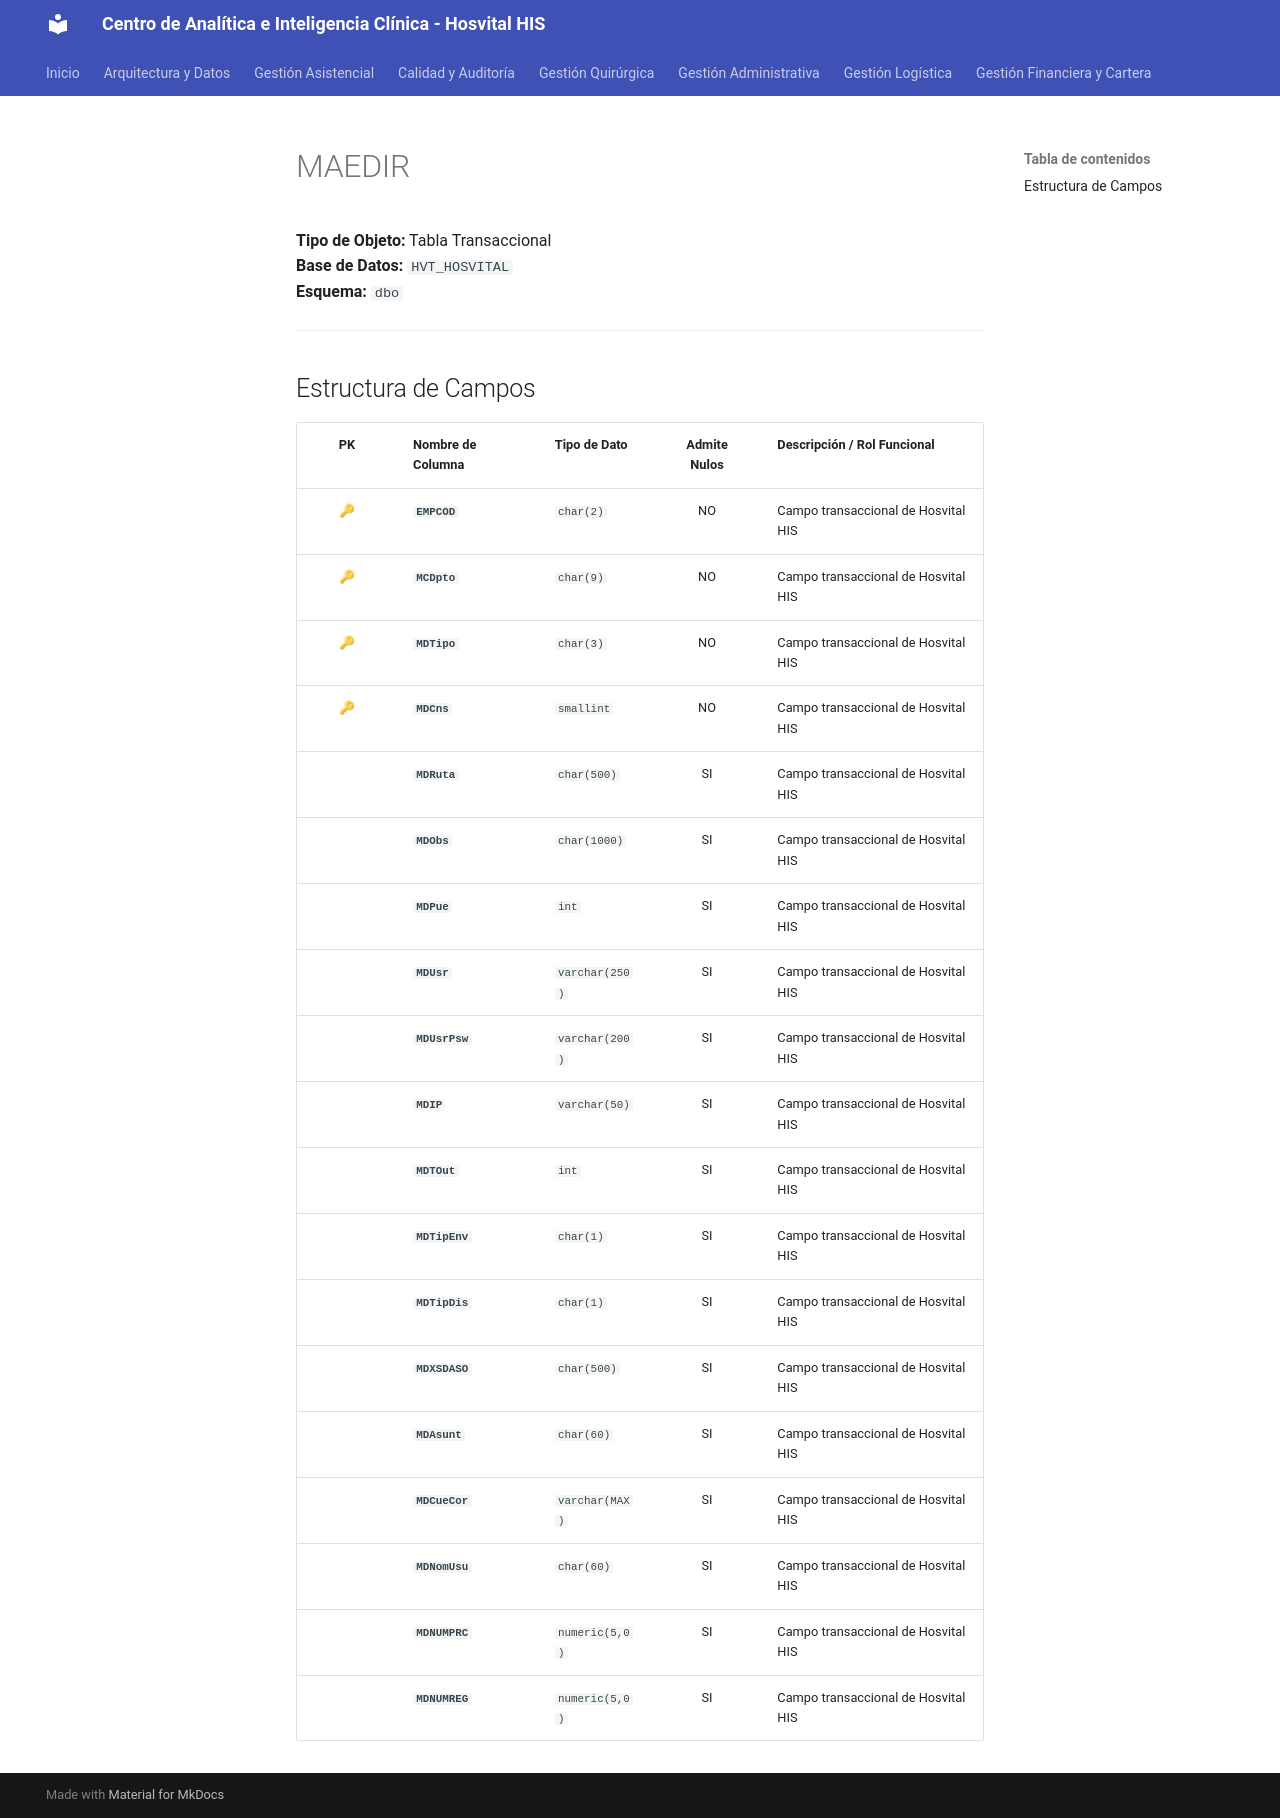

repository: SoporteSaludtech/superset-docs · page: diccionario-general/MAEDIR/index.html · generator: mkdocs

# MAEDIR

**Tipo de Objeto:** Tabla Transaccional  
**Base de Datos:** `HVT_HOSVITAL`  
**Esquema:** `dbo`

---

## Estructura de Campos

| PK | Nombre de Columna | Tipo de Dato | Admite Nulos | Descripción / Rol Funcional |
| :-: | :--- | :--- | :-: | :--- |
| 🔑 | **`EMPCOD`** | `char(2)` | NO | Campo transaccional de Hosvital HIS |
| 🔑 | **`MCDpto`** | `char(9)` | NO | Campo transaccional de Hosvital HIS |
| 🔑 | **`MDTipo`** | `char(3)` | NO | Campo transaccional de Hosvital HIS |
| 🔑 | **`MDCns`** | `smallint` | NO | Campo transaccional de Hosvital HIS |
|  | **`MDRuta`** | `char(500)` | SI | Campo transaccional de Hosvital HIS |
|  | **`MDObs`** | `char(1000)` | SI | Campo transaccional de Hosvital HIS |
|  | **`MDPue`** | `int` | SI | Campo transaccional de Hosvital HIS |
|  | **`MDUsr`** | `varchar(250)` | SI | Campo transaccional de Hosvital HIS |
|  | **`MDUsrPsw`** | `varchar(200)` | SI | Campo transaccional de Hosvital HIS |
|  | **`MDIP`** | `varchar(50)` | SI | Campo transaccional de Hosvital HIS |
|  | **`MDTOut`** | `int` | SI | Campo transaccional de Hosvital HIS |
|  | **`MDTipEnv`** | `char(1)` | SI | Campo transaccional de Hosvital HIS |
|  | **`MDTipDis`** | `char(1)` | SI | Campo transaccional de Hosvital HIS |
|  | **`MDXSDASO`** | `char(500)` | SI | Campo transaccional de Hosvital HIS |
|  | **`MDAsunt`** | `char(60)` | SI | Campo transaccional de Hosvital HIS |
|  | **`MDCueCor`** | `varchar(MAX)` | SI | Campo transaccional de Hosvital HIS |
|  | **`MDNomUsu`** | `char(60)` | SI | Campo transaccional de Hosvital HIS |
|  | **`MDNUMPRC`** | `numeric(5,0)` | SI | Campo transaccional de Hosvital HIS |
|  | **`MDNUMREG`** | `numeric(5,0)` | SI | Campo transaccional de Hosvital HIS |
